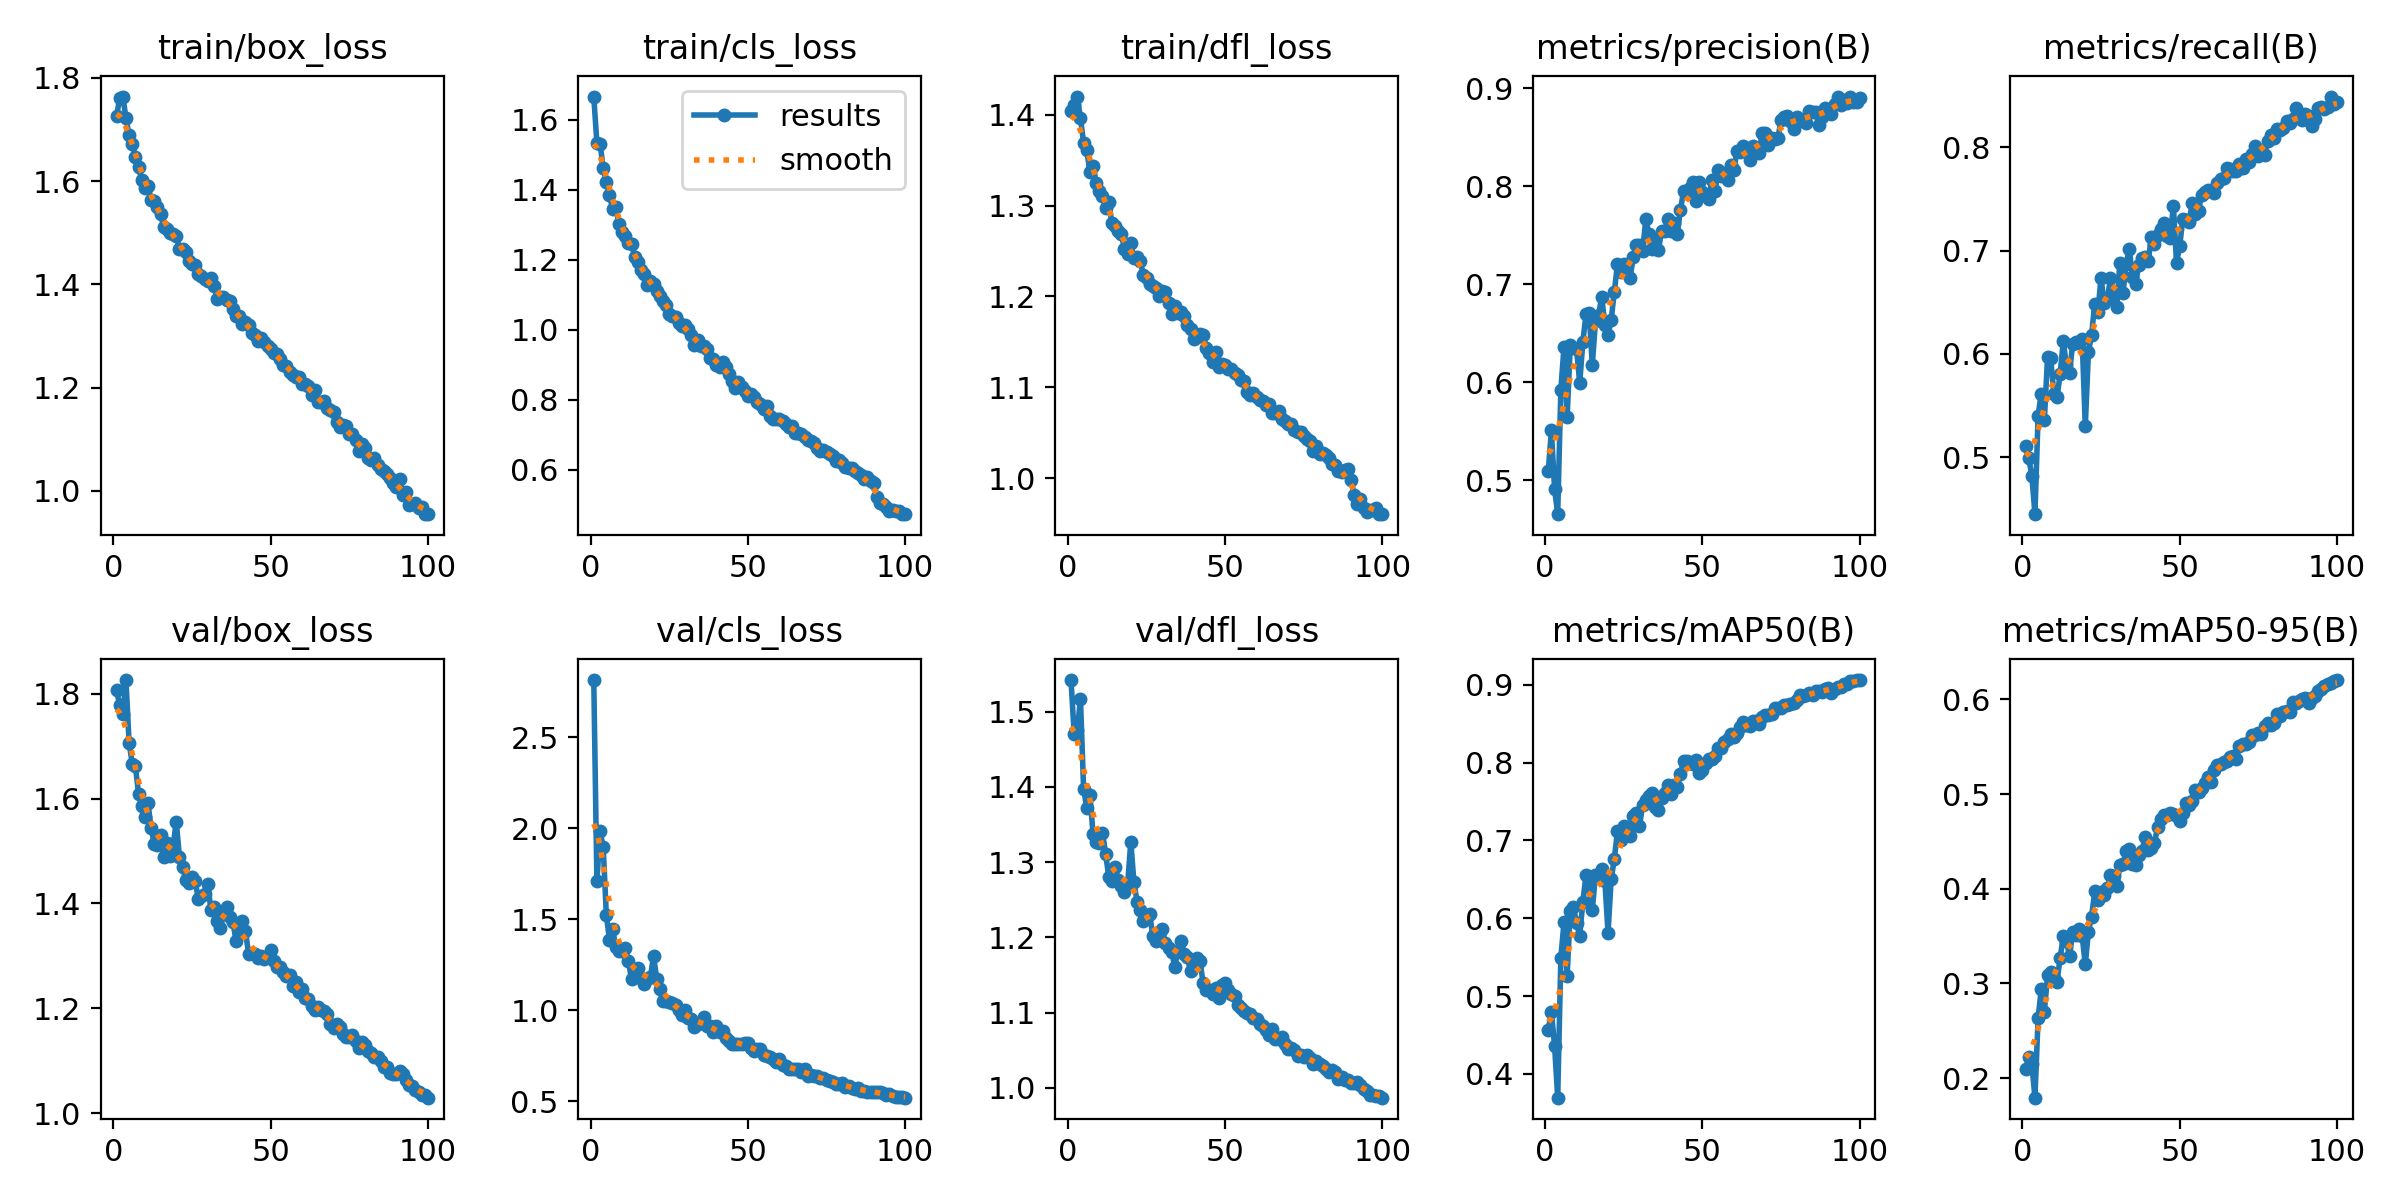

Data behind this chart, as committed beside it:
epoch, time, train/box_loss, train/cls_loss, train/dfl_loss, metrics/precision(B), metrics/recall(B), metrics/mAP50(B), metrics/mAP50-95(B), val/box_loss, val/cls_loss, val/dfl_loss, lr/pg0, lr/pg1, lr/pg2
1, 30.24, 1.725, 1.666, 1.404, 0.5093, 0.5105, 0.457, 0.2091, 1.807, 2.815, 1.542, 0.0006621, 0.0006621, 0.0006621
2, 57.78, 1.761, 1.532, 1.411, 0.5507, 0.4995, 0.4798, 0.222, 1.778, 1.708, 1.47, 0.001316, 0.001316, 0.001316
3, 85.54, 1.764, 1.531, 1.42, 0.4908, 0.4823, 0.4365, 0.215, 1.762, 1.983, 1.475, 0.001956, 0.001956, 0.001956
4, 112.6, 1.723, 1.462, 1.396, 0.4651, 0.445, 0.3695, 0.1793, 1.826, 1.899, 1.517, 0.001941, 0.001941, 0.001941
5, 139.7, 1.688, 1.422, 1.37, 0.5923, 0.5403, 0.5491, 0.2634, 1.706, 1.521, 1.398, 0.001921, 0.001921, 0.001921
6, 166.7, 1.672, 1.385, 1.361, 0.636, 0.5617, 0.5951, 0.2939, 1.666, 1.388, 1.372, 0.001901, 0.001901, 0.001901
7, 193.8, 1.647, 1.343, 1.337, 0.5642, 0.5362, 0.5263, 0.2702, 1.661, 1.447, 1.39, 0.001881, 0.001881, 0.001881
8, 220.4, 1.628, 1.351, 1.344, 0.6377, 0.5966, 0.6092, 0.3084, 1.61, 1.345, 1.338, 0.001861, 0.001861, 0.001861
9, 247.1, 1.602, 1.302, 1.325, 0.6353, 0.5961, 0.6139, 0.3123, 1.586, 1.323, 1.327, 0.001842, 0.001842, 0.001842
10, 273.8, 1.587, 1.28, 1.316, 0.6334, 0.5617, 0.5937, 0.306, 1.565, 1.325, 1.325, 0.001822, 0.001822, 0.001822
11, 300, 1.591, 1.267, 1.311, 0.5991, 0.558, 0.5777, 0.302, 1.592, 1.342, 1.339, 0.001802, 0.001802, 0.001802
12, 326.5, 1.564, 1.246, 1.298, 0.6413, 0.5803, 0.6215, 0.3267, 1.543, 1.269, 1.311, 0.001782, 0.001782, 0.001782
13, 352.7, 1.562, 1.245, 1.304, 0.6693, 0.6122, 0.6554, 0.3497, 1.514, 1.171, 1.281, 0.001762, 0.001762, 0.001762
14, 381.3, 1.549, 1.209, 1.28, 0.6702, 0.5893, 0.64, 0.345, 1.511, 1.207, 1.275, 0.001743, 0.001743, 0.001743
15, 412.3, 1.537, 1.194, 1.278, 0.6176, 0.5819, 0.6104, 0.3286, 1.531, 1.232, 1.293, 0.001723, 0.001723, 0.001723
16, 439.7, 1.512, 1.171, 1.273, 0.6622, 0.6101, 0.6558, 0.3539, 1.489, 1.177, 1.277, 0.001703, 0.001703, 0.001703
17, 467.6, 1.508, 1.16, 1.268, 0.6689, 0.6115, 0.6563, 0.3509, 1.514, 1.142, 1.269, 0.001683, 0.001683, 0.001683
18, 493.9, 1.5, 1.128, 1.252, 0.6872, 0.6102, 0.663, 0.357, 1.49, 1.169, 1.26, 0.001663, 0.001663, 0.001663
19, 520.4, 1.498, 1.138, 1.247, 0.6579, 0.6146, 0.6475, 0.3501, 1.51, 1.18, 1.27, 0.001644, 0.001644, 0.001644
20, 546.2, 1.495, 1.131, 1.259, 0.6483, 0.5301, 0.5814, 0.3201, 1.556, 1.299, 1.327, 0.001624, 0.001624, 0.001624
21, 572.3, 1.469, 1.111, 1.242, 0.6638, 0.6018, 0.6499, 0.3548, 1.488, 1.173, 1.273, 0.001604, 0.001604, 0.001604
22, 598.8, 1.469, 1.097, 1.244, 0.6923, 0.6186, 0.6764, 0.3706, 1.47, 1.116, 1.248, 0.001584, 0.001584, 0.001584
23, 625.4, 1.463, 1.083, 1.239, 0.7206, 0.6487, 0.7121, 0.3972, 1.444, 1.051, 1.237, 0.001564, 0.001564, 0.001564
24, 651.7, 1.446, 1.071, 1.224, 0.7128, 0.6403, 0.7007, 0.3878, 1.44, 1.053, 1.222, 0.001545, 0.001545, 0.001545
25, 677.8, 1.439, 1.044, 1.22, 0.7202, 0.6734, 0.7189, 0.3966, 1.451, 1.046, 1.227, 0.001525, 0.001525, 0.001525
26, 705, 1.437, 1.038, 1.214, 0.7199, 0.649, 0.7111, 0.3935, 1.442, 1.042, 1.231, 0.001505, 0.001505, 0.001505
27, 731.9, 1.421, 1.035, 1.212, 0.706, 0.6528, 0.7063, 0.4007, 1.409, 1.029, 1.202, 0.001485, 0.001485, 0.001485
28, 758.7, 1.416, 1.018, 1.21, 0.728, 0.6731, 0.731, 0.4142, 1.414, 0.9988, 1.196, 0.001465, 0.001465, 0.001465
29, 785.8, 1.411, 1.01, 1.201, 0.7403, 0.6603, 0.735, 0.4138, 1.418, 0.9726, 1.204, 0.001446, 0.001446, 0.001446
30, 812.4, 1.406, 1.014, 1.206, 0.7406, 0.6452, 0.718, 0.4027, 1.438, 1.002, 1.212, 0.001426, 0.001426, 0.001426
31, 839.4, 1.413, 1.003, 1.204, 0.7338, 0.6885, 0.746, 0.4248, 1.388, 0.9592, 1.192, 0.001406, 0.001406, 0.001406
32, 866.5, 1.397, 0.9834, 1.193, 0.7664, 0.6593, 0.7524, 0.4261, 1.394, 0.9503, 1.186, 0.001386, 0.001386, 0.001386
33, 893.5, 1.372, 0.9569, 1.181, 0.7515, 0.6872, 0.7572, 0.4402, 1.366, 0.9105, 1.18, 0.001366, 0.001366, 0.001366
34, 920.1, 1.375, 0.9714, 1.19, 0.7359, 0.7014, 0.7614, 0.442, 1.354, 0.9228, 1.161, 0.001347, 0.001347, 0.001347
35, 946.8, 1.376, 0.9542, 1.181, 0.7457, 0.6743, 0.7432, 0.4265, 1.381, 0.9382, 1.182, 0.001327, 0.001327, 0.001327
36, 972.9, 1.37, 0.9539, 1.182, 0.7349, 0.6677, 0.7389, 0.4253, 1.394, 0.9617, 1.195, 0.001307, 0.001307, 0.001307
37, 999.5, 1.368, 0.9434, 1.178, 0.7546, 0.6864, 0.7544, 0.4357, 1.375, 0.9158, 1.178, 0.001287, 0.001287, 0.001287
38, 1026, 1.353, 0.9194, 1.168, 0.754, 0.6933, 0.7615, 0.44, 1.365, 0.9162, 1.173, 0.001267, 0.001267, 0.001267
39, 1053, 1.339, 0.9152, 1.165, 0.767, 0.6939, 0.7718, 0.4542, 1.328, 0.8788, 1.155, 0.001248, 0.001248, 0.001248
40, 1080, 1.339, 0.8977, 1.153, 0.7545, 0.6901, 0.7599, 0.4408, 1.352, 0.9111, 1.169, 0.001228, 0.001228, 0.001228
41, 1106, 1.323, 0.8924, 1.156, 0.7627, 0.7128, 0.7713, 0.443, 1.366, 0.8784, 1.173, 0.001208, 0.001208, 0.001208
42, 1131, 1.328, 0.907, 1.158, 0.7512, 0.7068, 0.7692, 0.4482, 1.347, 0.8837, 1.169, 0.001188, 0.001188, 0.001188
43, 1157, 1.322, 0.8943, 1.157, 0.7756, 0.715, 0.7849, 0.4656, 1.304, 0.8467, 1.139, 0.001168, 0.001168, 0.001168
44, 1184, 1.306, 0.872, 1.143, 0.7951, 0.7204, 0.8023, 0.4736, 1.305, 0.8303, 1.131, 0.001149, 0.001149, 0.001149
45, 1210, 1.302, 0.8546, 1.138, 0.7946, 0.7271, 0.8019, 0.4783, 1.303, 0.8144, 1.13, 0.001129, 0.001129, 0.001129
46, 1236, 1.291, 0.8348, 1.127, 0.7978, 0.714, 0.8001, 0.4777, 1.295, 0.8142, 1.125, 0.001109, 0.001109, 0.001109
47, 1262, 1.297, 0.8503, 1.138, 0.8041, 0.7124, 0.798, 0.4805, 1.3, 0.8148, 1.133, 0.001089, 0.001089, 0.001089
48, 1288, 1.289, 0.8364, 1.122, 0.7853, 0.7436, 0.8033, 0.4788, 1.294, 0.8122, 1.119, 0.001069, 0.001069, 0.001069
49, 1314, 1.28, 0.8242, 1.126, 0.8049, 0.688, 0.7862, 0.4773, 1.297, 0.8192, 1.137, 0.00105, 0.00105, 0.00105
50, 1341, 1.275, 0.8114, 1.125, 0.7945, 0.7042, 0.7911, 0.4715, 1.312, 0.8176, 1.139, 0.00103, 0.00103, 0.00103
51, 1367, 1.266, 0.8156, 1.121, 0.7896, 0.7304, 0.7996, 0.4797, 1.291, 0.794, 1.13, 0.00101, 0.00101, 0.00101
52, 1394, 1.266, 0.8065, 1.12, 0.787, 0.7299, 0.8045, 0.4904, 1.279, 0.7775, 1.125, 0.0009902, 0.0009902, 0.0009902
53, 1421, 1.256, 0.7923, 1.116, 0.8066, 0.7276, 0.8042, 0.4885, 1.278, 0.7854, 1.122, 0.0009704, 0.0009704, 0.0009704
54, 1448, 1.244, 0.7884, 1.113, 0.7956, 0.746, 0.8088, 0.4922, 1.269, 0.7866, 1.11, 0.0009506, 0.0009506, 0.0009506
55, 1475, 1.242, 0.7734, 1.108, 0.8168, 0.7357, 0.8193, 0.5046, 1.261, 0.7553, 1.106, 0.0009308, 0.0009308, 0.0009308
56, 1503, 1.23, 0.7813, 1.107, 0.8104, 0.7386, 0.8193, 0.5023, 1.263, 0.7472, 1.102, 0.000911, 0.000911, 0.000911
57, 1529, 1.225, 0.7534, 1.095, 0.814, 0.7542, 0.8258, 0.5065, 1.242, 0.7431, 1.099, 0.0008912, 0.0008912, 0.0008912
58, 1555, 1.221, 0.7452, 1.092, 0.8062, 0.7563, 0.8304, 0.5122, 1.251, 0.7299, 1.098, 0.0008714, 0.0008714, 0.0008714
59, 1581, 1.22, 0.7456, 1.094, 0.8216, 0.7585, 0.8368, 0.5175, 1.231, 0.7142, 1.093, 0.0008516, 0.0008516, 0.0008516
60, 1606, 1.207, 0.745, 1.089, 0.8168, 0.7572, 0.8328, 0.5133, 1.237, 0.73, 1.092, 0.0008318, 0.0008318, 0.0008318
... 40 more rows
